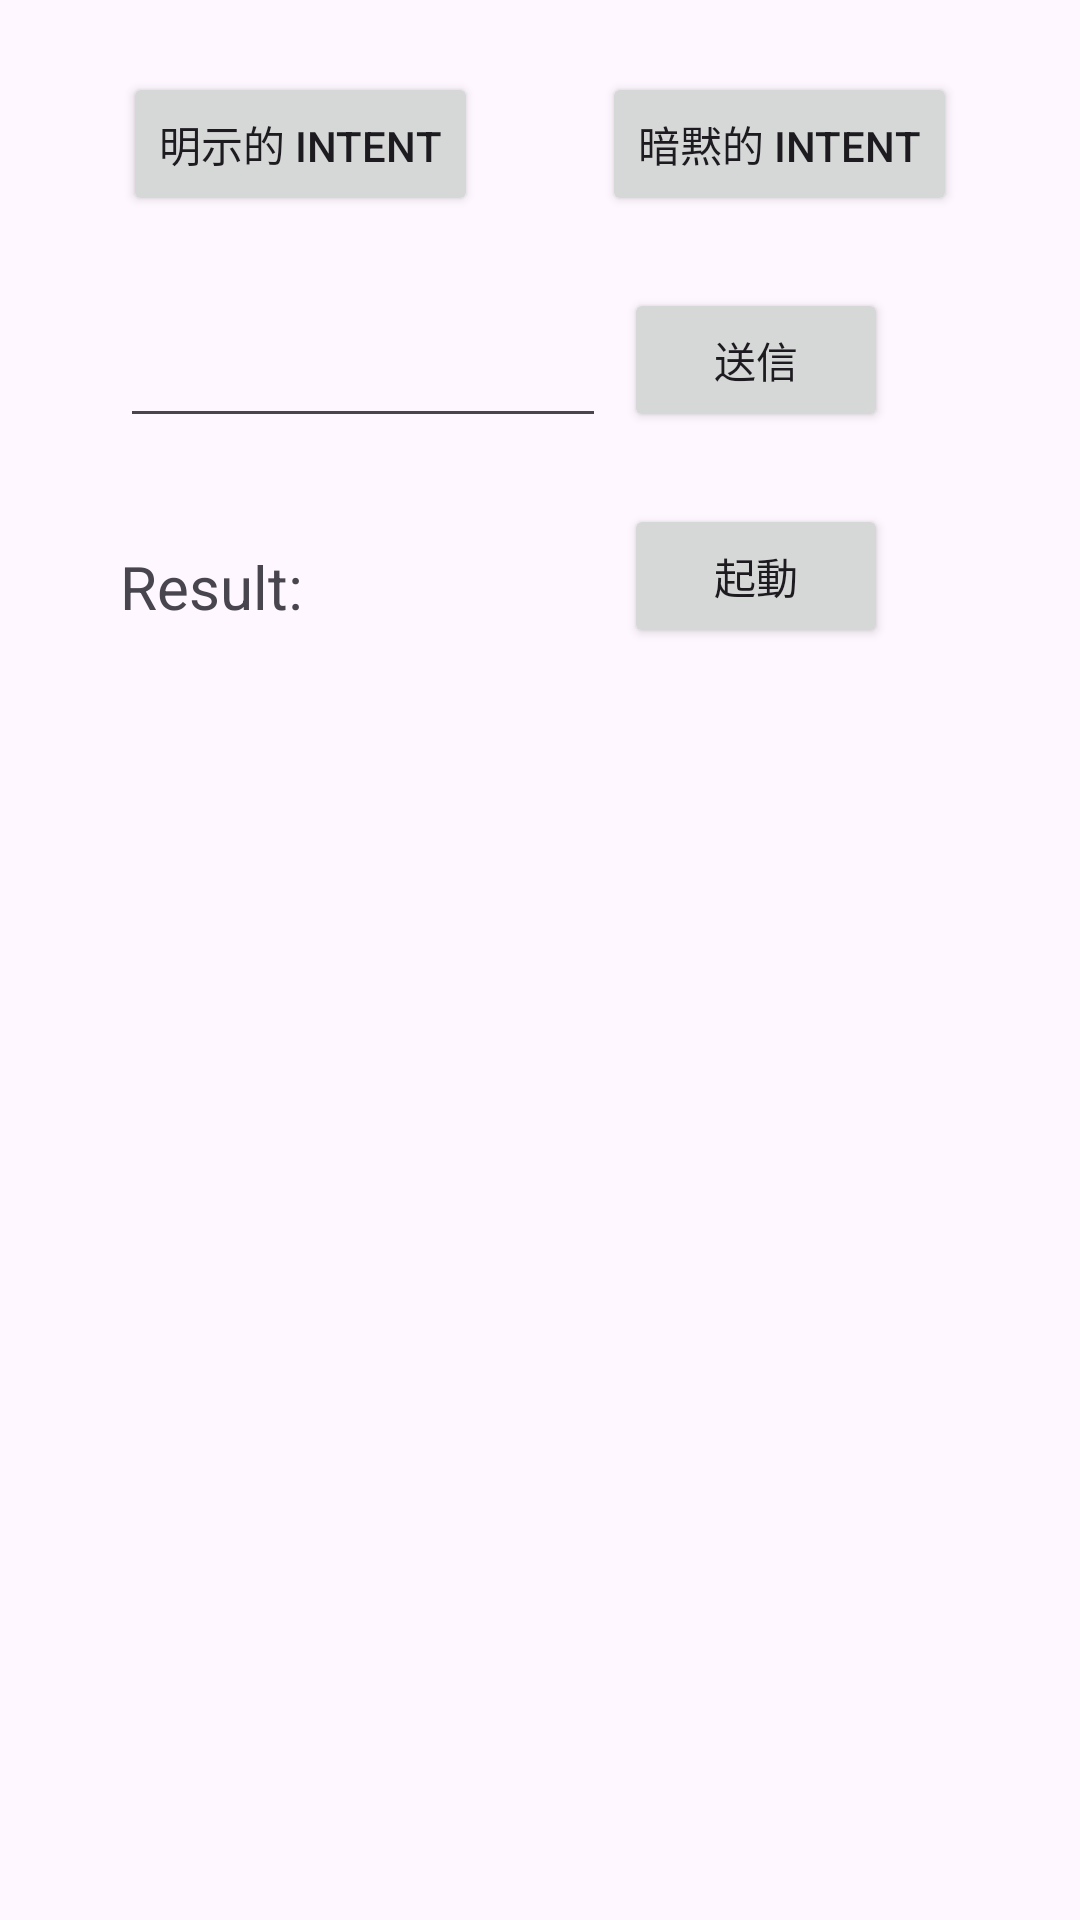

Reconstruct the res/layout file that produces this screen, plus the resources it refers to.
<!-- AndroidManifest.xml: application theme Theme._20230904test -->
<!-- res/layout/activity_main2.xml -->
<?xml version="1.0" encoding="utf-8"?>
<androidx.constraintlayout.widget.ConstraintLayout xmlns:android="http://schemas.android.com/apk/res/android"
    xmlns:app="http://schemas.android.com/apk/res-auto"
    xmlns:tools="http://schemas.android.com/tools"
    android:layout_width="match_parent"
    android:layout_height="match_parent"
    tools:context=".MainActivity2">
    <Button
        android:id="@+id/buttonMeiji"
        android:layout_width="wrap_content"
        android:layout_height="wrap_content"
        android:text="明示的 Intent"
        android:layout_marginTop="24dp"
        app:layout_constraintTop_toTopOf="parent"
        app:layout_constraintStart_toStartOf="parent"
        app:layout_constraintEnd_toStartOf="@+id/buttonAnmoku" />

    <Button
        android:id="@+id/buttonAnmoku"
        android:layout_width="wrap_content"
        android:layout_height="wrap_content"
        android:text="暗黙的 Intent"
        app:layout_constraintStart_toEndOf="@+id/buttonMeiji"
        app:layout_constraintEnd_toEndOf="parent"
        app:layout_constraintTop_toTopOf="@id/buttonMeiji" />

    <Button
        android:id="@+id/buttonSousin"
        android:layout_width="wrap_content"
        android:layout_height="wrap_content"
        android:layout_marginTop="24dp"
        android:layout_marginEnd="64dp"
        android:text="送信"
        app:layout_constraintEnd_toEndOf="parent"
        app:layout_constraintTop_toBottomOf="@id/buttonMeiji" />

    <EditText
        android:id="@+id/editTextName"
        android:layout_width="162dp"
        android:layout_height="50dp"
        android:layout_marginStart="40dp"
        android:layout_marginTop="24dp"
        android:text=""
        android:textSize="20dp"
        app:layout_constraintStart_toStartOf="parent"
        app:layout_constraintTop_toBottomOf="@id/buttonAnmoku" />

    <TextView
        android:id="@+id/textResult"
        android:layout_width="wrap_content"
        android:layout_height="wrap_content"
        android:layout_marginTop="36dp"
        android:layout_marginStart="40dp"
        android:text="Result: "
        android:textSize="20dp"
        app:layout_constraintStart_toStartOf="parent"
        app:layout_constraintTop_toBottomOf="@id/editTextName"
        tools:layout_editor_absoluteX="52dp" />

    <Button
        android:id="@+id/buttonKidou"
        android:layout_width="wrap_content"
        android:layout_height="wrap_content"
        android:layout_marginTop="24dp"
        android:layout_marginEnd="64dp"
        android:text="起動"
        app:layout_constraintEnd_toEndOf="parent"
        app:layout_constraintTop_toBottomOf="@id/buttonSousin" />


</androidx.constraintlayout.widget.ConstraintLayout>
<!-- resources referenced by this layout -->
<resources>
  <style name="Theme._20230904test" parent="Base.Theme._20230904test" />
  <style name="Base.Theme._20230904test" parent="Theme.Material3.DayNight.NoActionBar">
          
          
      </style>
</resources>
